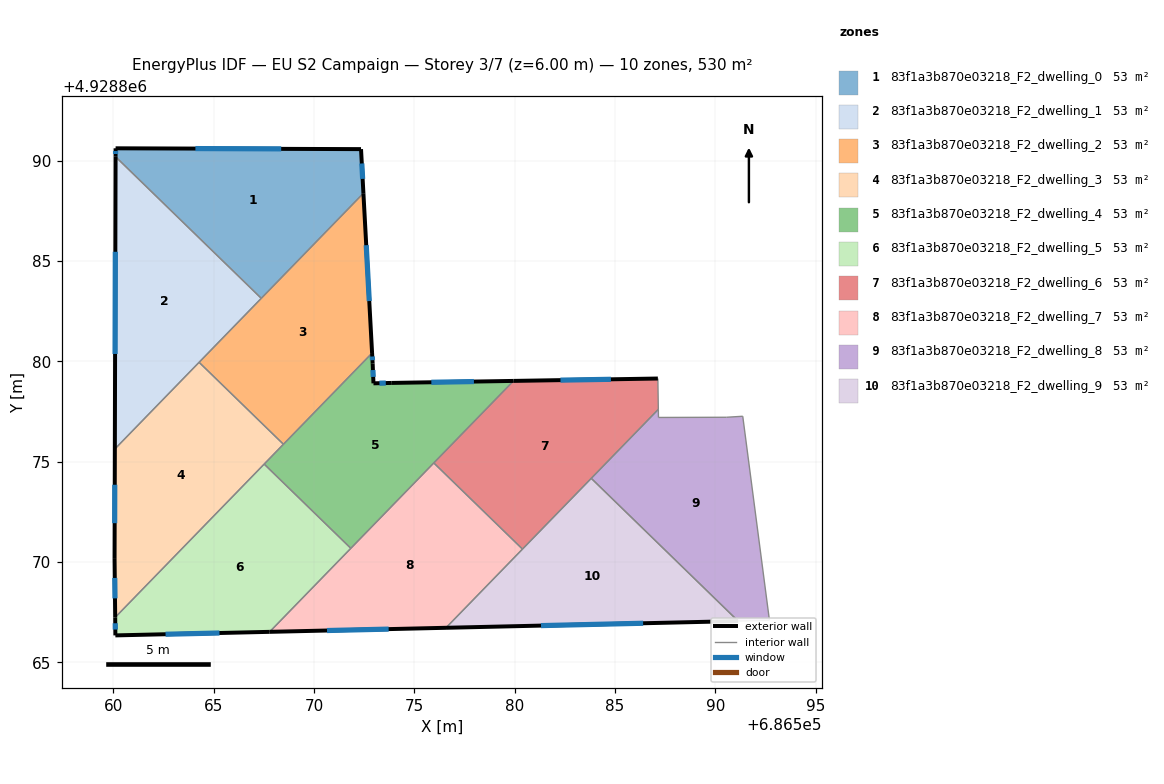
=== STOREY PLAN SPEC (per zone: floor XY polygon, exterior-wall plan segments, windows/doors) ===
zone 1: 83f1a3b870e03218_F2_dwelling_0  (53.0 m²)
  floor: (686572.34, 4928890.57) (686572.46, 4928888.37) (686567.37, 4928883.14) (686560.11, 4928890.19) (686560.11, 4928890.61)
  exterior wall: (686560.11, 4928890.61) – (686560.11, 4928890.19)  [0.4 m]
    window: (686560.11, 4928890.47) – (686560.11, 4928890.33)  [0.2 m²]
  exterior wall: (686572.34, 4928890.57) – (686560.11, 4928890.61)  [12.2 m]
    window: (686568.37, 4928890.58) – (686564.09, 4928890.60)  [4.5 m²]
  exterior wall: (686572.46, 4928888.37) – (686572.34, 4928890.57)  [2.2 m]
    window: (686572.42, 4928889.09) – (686572.38, 4928889.86)  [0.8 m²]
  interior walls: 2
zone 2: 83f1a3b870e03218_F2_dwelling_1  (53.0 m²)
  floor: (686567.37, 4928883.14) (686560.08, 4928875.63) (686560.11, 4928890.19)
  exterior wall: (686560.11, 4928890.19) – (686560.08, 4928875.63)  [14.6 m]
    window: (686560.10, 4928885.45) – (686560.09, 4928880.36)  [5.3 m²]
  interior walls: 3
zone 3: 83f1a3b870e03218_F2_dwelling_2  (53.0 m²)
  floor: (686572.46, 4928888.37) (686572.90, 4928880.41) (686568.48, 4928875.86) (686564.28, 4928879.95)
  exterior wall: (686572.90, 4928880.41) – (686572.46, 4928888.37)  [8.0 m]
    window: (686572.75, 4928883.00) – (686572.60, 4928885.78)  [2.9 m²]
  interior walls: 4
zone 4: 83f1a3b870e03218_F2_dwelling_3  (53.0 m²)
  floor: (686568.48, 4928875.86) (686560.09, 4928867.24) (686560.06, 4928870.15) (686560.08, 4928875.63) (686564.28, 4928879.95)
  exterior wall: (686560.06, 4928870.15) – (686560.09, 4928867.24)  [2.9 m]
    window: (686560.07, 4928869.20) – (686560.08, 4928868.19)  [1.1 m²]
  exterior wall: (686560.08, 4928875.63) – (686560.06, 4928870.15)  [5.5 m]
    window: (686560.07, 4928873.85) – (686560.07, 4928871.93)  [2.0 m²]
  interior walls: 4
zone 5: 83f1a3b870e03218_F2_dwelling_4  (53.0 m²)
  floor: (686579.94, 4928879.02) (686571.84, 4928870.68) (686567.52, 4928874.88) (686572.90, 4928880.41) (686572.92, 4928879.88) (686572.96, 4928878.90) (686573.87, 4928878.92)
  exterior wall: (686573.87, 4928878.92) – (686572.96, 4928878.90)  [0.9 m]
    window: (686573.58, 4928878.91) – (686573.26, 4928878.91)  [0.3 m²]
  exterior wall: (686579.94, 4928879.02) – (686573.87, 4928878.92)  [6.1 m]
    window: (686577.97, 4928878.99) – (686575.85, 4928878.95)  [2.2 m²]
  exterior wall: (686572.92, 4928879.88) – (686572.90, 4928880.41)  [0.5 m]
    window: (686572.91, 4928880.05) – (686572.90, 4928880.24)  [0.2 m²]
  exterior wall: (686572.96, 4928878.90) – (686572.92, 4928879.88)  [1.0 m]
    window: (686572.95, 4928879.22) – (686572.94, 4928879.56)  [0.4 m²]
  interior walls: 5
zone 6: 83f1a3b870e03218_F2_dwelling_5  (53.0 m²)
  floor: (686571.84, 4928870.68) (686567.79, 4928866.52) (686560.10, 4928866.34) (686560.09, 4928867.24) (686567.52, 4928874.88)
  exterior wall: (686560.10, 4928866.34) – (686567.79, 4928866.52)  [7.7 m]
    window: (686562.60, 4928866.40) – (686565.29, 4928866.46)  [2.8 m²]
  exterior wall: (686560.09, 4928867.24) – (686560.10, 4928866.34)  [0.9 m]
    window: (686560.10, 4928866.95) – (686560.10, 4928866.63)  [0.3 m²]
  interior walls: 3
zone 7: 83f1a3b870e03218_F2_dwelling_6  (53.0 m²)
  floor: (686587.13, 4928879.14) (686587.16, 4928877.61) (686580.39, 4928870.64) (686575.97, 4928874.93) (686579.94, 4928879.02)
  exterior wall: (686587.13, 4928879.14) – (686579.94, 4928879.02)  [7.2 m]
    window: (686584.80, 4928879.10) – (686582.28, 4928879.06)  [2.6 m²]
  interior walls: 5
zone 8: 83f1a3b870e03218_F2_dwelling_7  (53.0 m²)
  floor: (686580.39, 4928870.64) (686576.58, 4928866.72) (686567.79, 4928866.52) (686575.97, 4928874.93)
  exterior wall: (686567.79, 4928866.52) – (686576.58, 4928866.72)  [8.8 m]
    window: (686570.65, 4928866.58) – (686573.72, 4928866.65)  [3.2 m²]
  interior walls: 4
zone 9: 83f1a3b870e03218_F2_dwelling_8  (53.0 m²)
  floor: (686591.36, 4928877.26) (686592.69, 4928867.09) (686591.13, 4928867.05) (686583.82, 4928874.17) (686587.16, 4928877.61) (686587.16, 4928877.20) (686590.55, 4928877.21)
  interior walls: 7
zone 10: 83f1a3b870e03218_F2_dwelling_9  (53.0 m²)
  floor: (686591.13, 4928867.05) (686576.58, 4928866.72) (686583.82, 4928874.17)
  exterior wall: (686576.58, 4928866.72) – (686591.13, 4928867.05)  [14.6 m]
    window: (686581.31, 4928866.83) – (686586.40, 4928866.95)  [5.3 m²]
  interior walls: 3

=== DERIVED (storey summary) ===
Building: EU S2 Campaign
Storey: 3 of 7  (floor level z = 6.00 m)
Storey gross floor area: 529.9 m²
Zones on this storey: 10
  - 83f1a3b870e03218_F2_dwelling_0: floor 53.0 m²; exterior wall 14.8 m (44.5 m²); 3 window(s) 5.4 m²; WWR 12.2%
  - 83f1a3b870e03218_F2_dwelling_1: floor 53.0 m²; exterior wall 14.6 m (43.7 m²); 1 window(s) 5.3 m²; WWR 12.2%
  - 83f1a3b870e03218_F2_dwelling_2: floor 53.0 m²; exterior wall 8.0 m (23.9 m²); 1 window(s) 2.9 m²; WWR 12.2%
  - 83f1a3b870e03218_F2_dwelling_3: floor 53.0 m²; exterior wall 8.4 m (25.2 m²); 2 window(s) 3.1 m²; WWR 12.2%
  - 83f1a3b870e03218_F2_dwelling_4: floor 53.0 m²; exterior wall 8.5 m (25.5 m²); 4 window(s) 3.1 m²; WWR 12.2%
  - 83f1a3b870e03218_F2_dwelling_5: floor 53.0 m²; exterior wall 8.6 m (25.8 m²); 2 window(s) 3.1 m²; WWR 12.2%
  - 83f1a3b870e03218_F2_dwelling_6: floor 53.0 m²; exterior wall 7.2 m (21.6 m²); 1 window(s) 2.6 m²; WWR 12.2%
  - 83f1a3b870e03218_F2_dwelling_7: floor 53.0 m²; exterior wall 8.8 m (26.4 m²); 1 window(s) 3.2 m²; WWR 12.2%
  - 83f1a3b870e03218_F2_dwelling_8: floor 53.0 m²
  - 83f1a3b870e03218_F2_dwelling_9: floor 53.0 m²; exterior wall 14.6 m (43.7 m²); 1 window(s) 5.3 m²; WWR 12.2%
Zone adjacency (shared interzone walls):
  - 83f1a3b870e03218_F2_dwelling_0 ↔ 83f1a3b870e03218_F2_dwelling_1
  - 83f1a3b870e03218_F2_dwelling_0 ↔ 83f1a3b870e03218_F2_dwelling_2
  - 83f1a3b870e03218_F2_dwelling_1 ↔ 83f1a3b870e03218_F2_dwelling_2
  - 83f1a3b870e03218_F2_dwelling_1 ↔ 83f1a3b870e03218_F2_dwelling_3
  - 83f1a3b870e03218_F2_dwelling_2 ↔ 83f1a3b870e03218_F2_dwelling_3
  - 83f1a3b870e03218_F2_dwelling_2 ↔ 83f1a3b870e03218_F2_dwelling_4
  - 83f1a3b870e03218_F2_dwelling_3 ↔ 83f1a3b870e03218_F2_dwelling_4
  - 83f1a3b870e03218_F2_dwelling_3 ↔ 83f1a3b870e03218_F2_dwelling_5
  - 83f1a3b870e03218_F2_dwelling_4 ↔ 83f1a3b870e03218_F2_dwelling_5
  - 83f1a3b870e03218_F2_dwelling_4 ↔ 83f1a3b870e03218_F2_dwelling_6
  - 83f1a3b870e03218_F2_dwelling_4 ↔ 83f1a3b870e03218_F2_dwelling_7
  - 83f1a3b870e03218_F2_dwelling_5 ↔ 83f1a3b870e03218_F2_dwelling_7
  - 83f1a3b870e03218_F2_dwelling_6 ↔ 83f1a3b870e03218_F2_dwelling_7
  - 83f1a3b870e03218_F2_dwelling_6 ↔ 83f1a3b870e03218_F2_dwelling_8
  - 83f1a3b870e03218_F2_dwelling_6 ↔ 83f1a3b870e03218_F2_dwelling_9
  - 83f1a3b870e03218_F2_dwelling_7 ↔ 83f1a3b870e03218_F2_dwelling_9
  - 83f1a3b870e03218_F2_dwelling_8 ↔ 83f1a3b870e03218_F2_dwelling_9